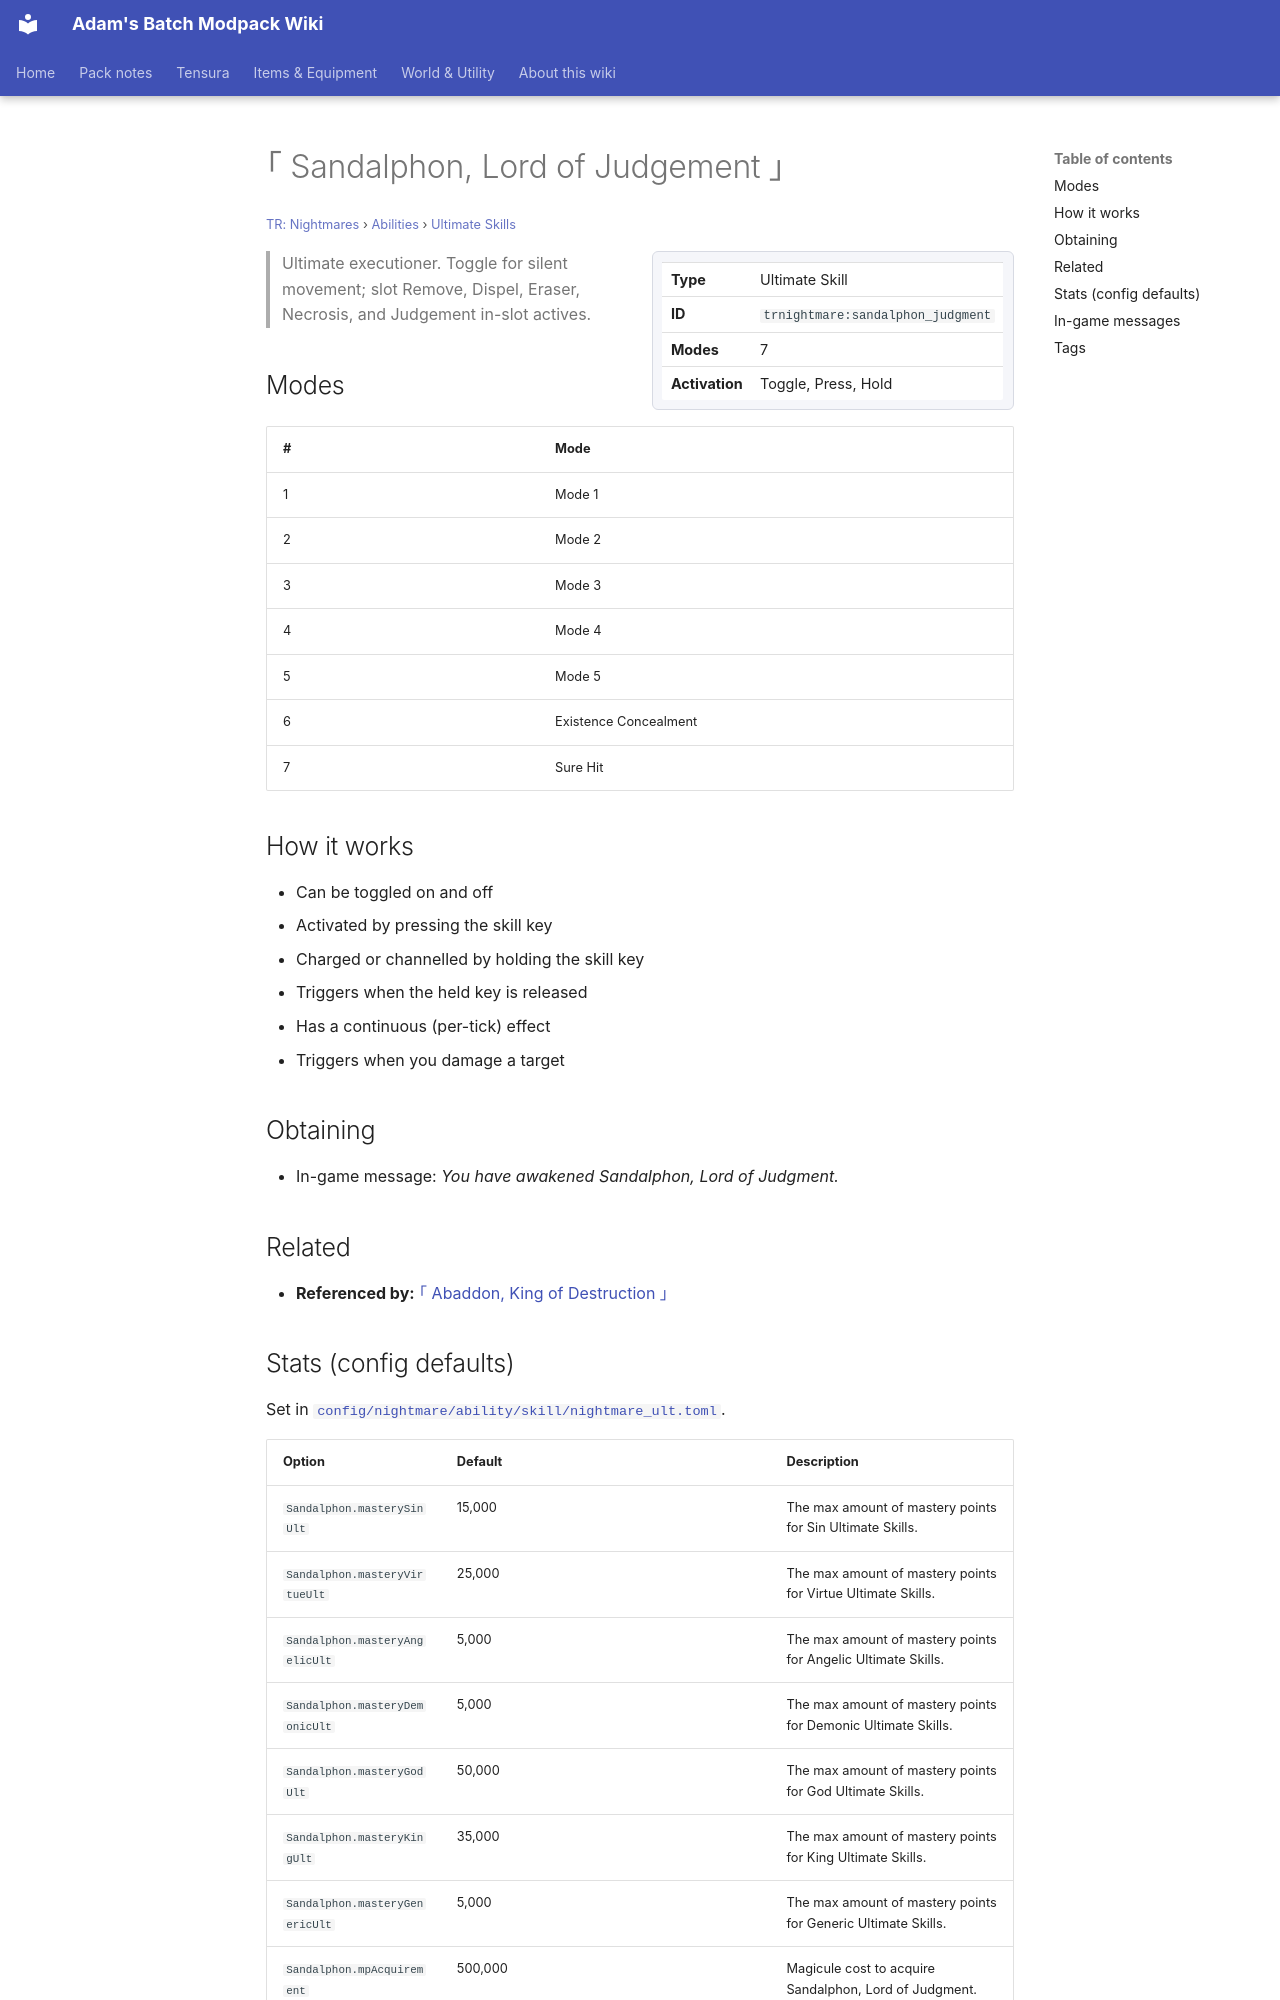

repository: Proteus-Nell/Adams-Batch-MC-Modpack-Wiki · page: tr-nightmares/abilities/ultimate-skills/sandalphon-judgment/index.html · generator: mkdocs

# ｢ Sandalphon, Lord of Judgement ｣

<small>[TR: Nightmares](../../index.md) &rsaquo; [Abilities](../index.md) &rsaquo; [Ultimate Skills](index.md)</small>

<div class="infobox" markdown>

| | |
|---|---|
| **Type** | Ultimate Skill |
| **ID** | `trnightmare:sandalphon_judgment` |
| **Modes** | 7 |
| **Activation** | Toggle, Press, Hold |

</div>

> Ultimate executioner. Toggle for silent movement; slot Remove, Dispel, Eraser, Necrosis, and Judgement in-slot actives.

## Modes

| # | Mode |
|---|---|
| 1 | Mode 1 |
| 2 | Mode 2 |
| 3 | Mode 3 |
| 4 | Mode 4 |
| 5 | Mode 5 |
| 6 | Existence Concealment |
| 7 | Sure Hit |

## How it works

- Can be toggled on and off
- Activated by pressing the skill key
- Charged or channelled by holding the skill key
- Triggers when the held key is released
- Has a continuous (per-tick) effect
- Triggers when you damage a target

## Obtaining

- In-game message: *You have awakened Sandalphon, Lord of Judgment.*

## Related

- **Referenced by:** [｢ Abaddon, King of Destruction ｣](abaddon.md)
